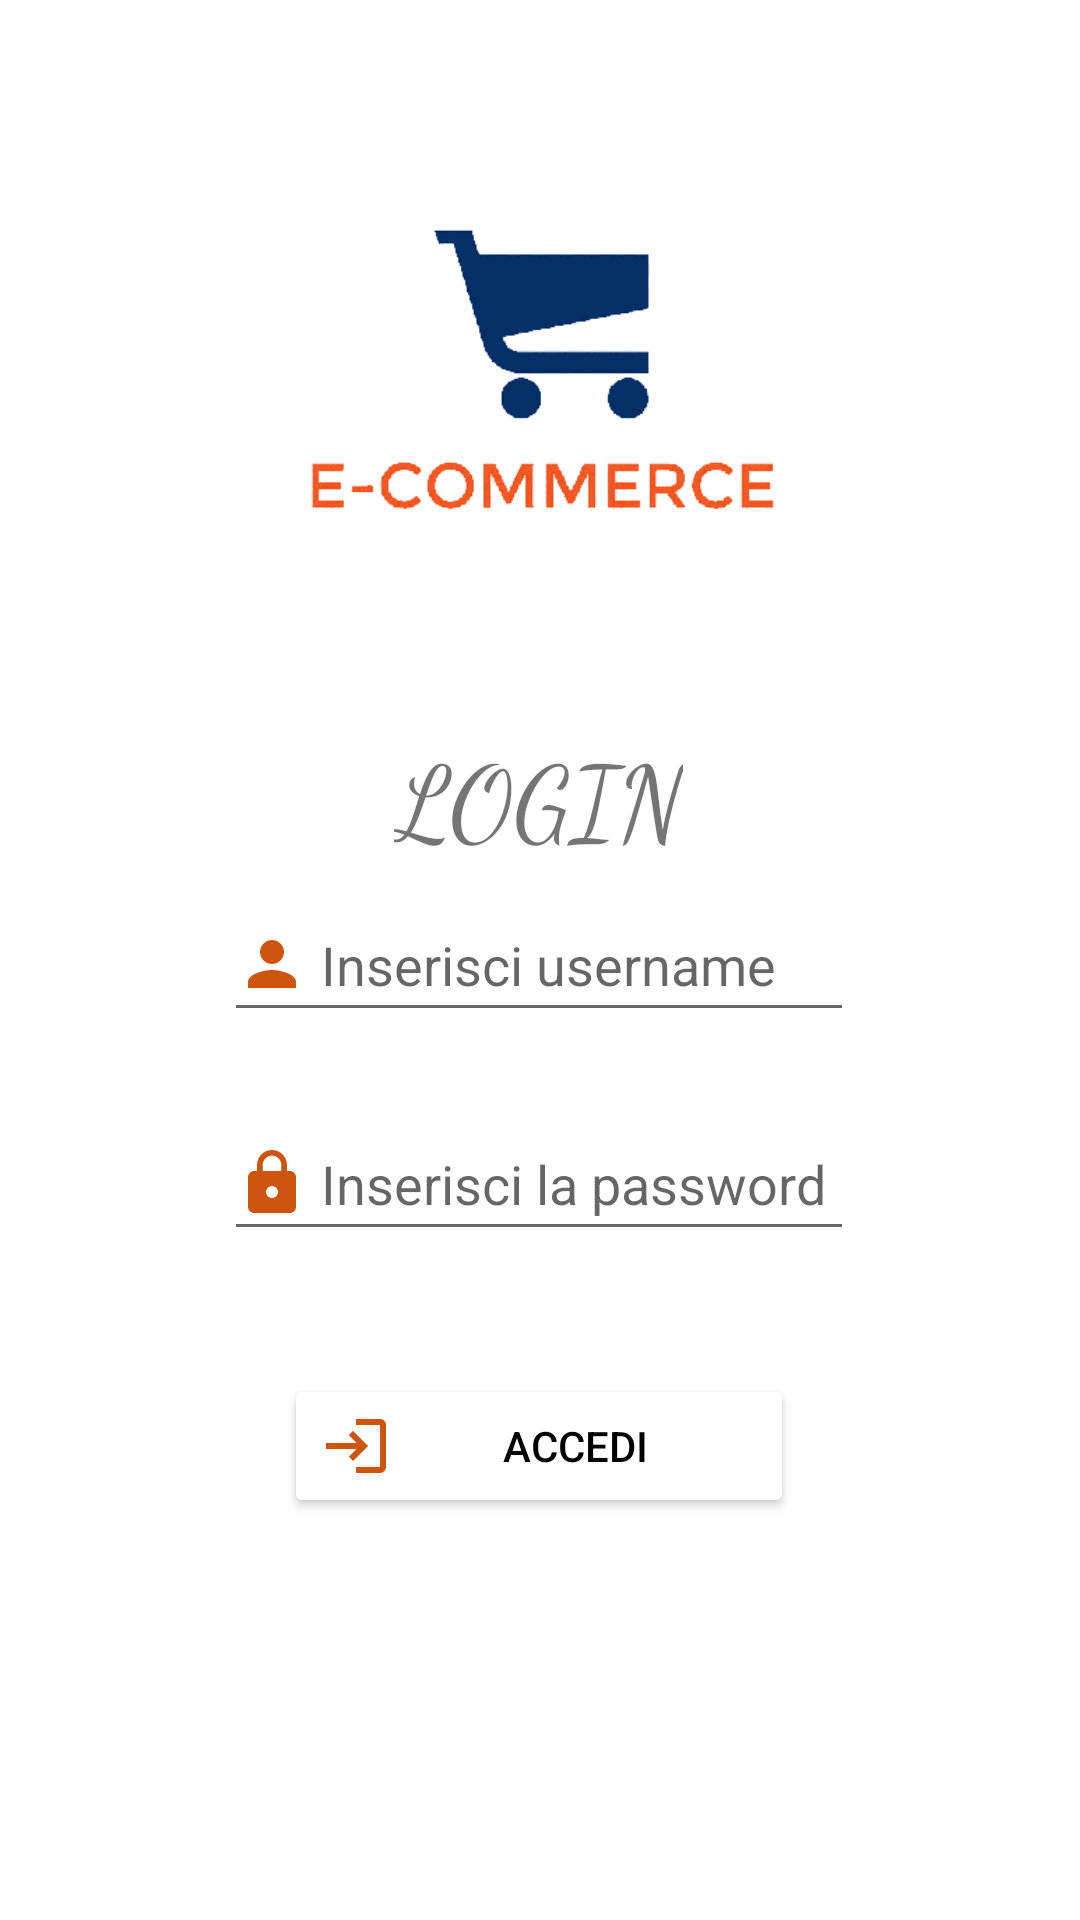

Android layout source for this screen:
<!-- AndroidManifest.xml: application theme Theme.ProvaB -->
<!-- res/layout/activity_login.xml -->
<?xml version="1.0" encoding="utf-8"?>
<androidx.constraintlayout.widget.ConstraintLayout xmlns:android="http://schemas.android.com/apk/res/android"
    xmlns:app="http://schemas.android.com/apk/res-auto"
    xmlns:tools="http://schemas.android.com/tools"
    android:layout_width="match_parent"
    android:layout_height="match_parent"
    tools:context=".Login">

    <EditText
        android:id="@+id/username"
        android:layout_width="wrap_content"
        android:layout_height="wrap_content"
        android:drawableLeft="@drawable/ic_baseline_person_24"
        android:ems="10"
        android:hint=" Inserisci username"
        android:inputType="textPersonName"
        android:minHeight="48dp"
        app:layout_constraintBottom_toBottomOf="parent"
        app:layout_constraintEnd_toEndOf="parent"
        app:layout_constraintHorizontal_bias="0.498"
        app:layout_constraintStart_toStartOf="parent"
        app:layout_constraintTop_toTopOf="parent" />

    <Button
        android:id="@+id/accedi"
        android:layout_width="170dp"
        android:layout_height="wrap_content"
        android:backgroundTint="@color/white"
        android:drawableLeft="@drawable/ic_baseline_login_24"
        android:text="ACCEDI"
        android:textColor="@color/black"
        app:layout_constraintBottom_toBottomOf="parent"
        app:layout_constraintEnd_toEndOf="parent"
        app:layout_constraintHorizontal_bias="0.498"
        app:layout_constraintStart_toStartOf="parent"
        app:layout_constraintTop_toBottomOf="@+id/password"
        app:layout_constraintVertical_bias="0.234"></Button>

    <EditText
        android:id="@+id/password"
        android:layout_width="wrap_content"
        android:layout_height="wrap_content"
        android:drawableLeft="@drawable/ic_baseline_lock_24"
        android:ems="10"
        android:hint=" Inserisci la password"
        android:inputType="textPassword"
        android:minHeight="48dp"
        app:layout_constraintBottom_toBottomOf="parent"
        app:layout_constraintEnd_toEndOf="parent"
        app:layout_constraintHorizontal_bias="0.498"
        app:layout_constraintStart_toStartOf="parent"
        app:layout_constraintTop_toBottomOf="@+id/username"
        app:layout_constraintVertical_bias="0.101" />

    <ImageView
        android:id="@+id/imageView2"
        android:layout_width="379dp"
        android:layout_height="205dp"
        app:layout_constraintBottom_toBottomOf="parent"
        app:layout_constraintEnd_toEndOf="parent"
        app:layout_constraintStart_toStartOf="parent"
        app:layout_constraintTop_toTopOf="parent"
        app:layout_constraintVertical_bias="0.054"
        app:srcCompat="@drawable/icona" />

    <TextView
        android:id="@+id/textView2"
        android:layout_width="wrap_content"
        android:layout_height="wrap_content"
        android:layout_marginTop="12dp"
        android:fontFamily="cursive"
        android:text="LOGIN"
        android:textSize="34sp"
        app:layout_constraintBottom_toTopOf="@+id/username"
        app:layout_constraintEnd_toEndOf="parent"
        app:layout_constraintHorizontal_bias="0.498"
        app:layout_constraintStart_toStartOf="parent"
        app:layout_constraintTop_toBottomOf="@+id/imageView2"
        app:layout_constraintVertical_bias="0.161" />


</androidx.constraintlayout.widget.ConstraintLayout>
<!-- resources referenced by this layout -->
<resources>
  <!-- drawable ic_baseline_lock_24 (drawable) -->
  <vector android:height="24dp" android:tint="#CD5510"
      android:viewportHeight="24" android:viewportWidth="24"
      android:width="24dp" xmlns:android="http://schemas.android.com/apk/res/android">
      <path android:fillColor="@android:color/white" android:pathData="M18,8h-1L17,6c0,-2.76 -2.24,-5 -5,-5S7,3.24 7,6v2L6,8c-1.1,0 -2,0.9 -2,2v10c0,1.1 0.9,2 2,2h12c1.1,0 2,-0.9 2,-2L20,10c0,-1.1 -0.9,-2 -2,-2zM12,17c-1.1,0 -2,-0.9 -2,-2s0.9,-2 2,-2 2,0.9 2,2 -0.9,2 -2,2zM15.1,8L8.9,8L8.9,6c0,-1.71 1.39,-3.1 3.1,-3.1 1.71,0 3.1,1.39 3.1,3.1v2z"/>
  </vector>
  <!-- drawable ic_baseline_login_24 (drawable) -->
  <vector android:autoMirrored="true" android:height="24dp"
      android:tint="#CD5510" android:viewportHeight="24"
      android:viewportWidth="24" android:width="24dp" xmlns:android="http://schemas.android.com/apk/res/android">
      <path android:fillColor="@android:color/white" android:pathData="M11,7L9.6,8.4l2.6,2.6H2v2h10.2l-2.6,2.6L11,17l5,-5L11,7zM20,19h-8v2h8c1.1,0 2,-0.9 2,-2V5c0,-1.1 -0.9,-2 -2,-2h-8v2h8V19z"/>
  </vector>
  <!-- drawable ic_baseline_person_24 (drawable) -->
  <vector android:height="24dp" android:tint="#CD5510"
      android:viewportHeight="24" android:viewportWidth="24"
      android:width="24dp" xmlns:android="http://schemas.android.com/apk/res/android">
      <path android:fillColor="@android:color/white" android:pathData="M12,12c2.21,0 4,-1.79 4,-4s-1.79,-4 -4,-4 -4,1.79 -4,4 1.79,4 4,4zM12,14c-2.67,0 -8,1.34 -8,4v2h16v-2c0,-2.66 -5.33,-4 -8,-4z"/>
  </vector>
  <!-- drawable icona: png bitmap (drawable, 19022 bytes) -->
  <style name="Theme.ProvaB" parent="Theme.MaterialComponents.DayNight.DarkActionBar">
          
          <item name="colorPrimary">@color/purple_500</item>
          <item name="colorPrimaryVariant">@color/purple_700</item>
          <item name="colorOnPrimary">@color/white</item>
  
          
          <item name="colorSecondary">@color/teal_200</item>
          <item name="colorSecondaryVariant">@color/teal_700</item>
          <item name="colorOnSecondary">@color/black</item>
          
          <item name="android:statusBarColor">?attr/colorPrimaryVariant</item>
          
      </style>
  <!-- not gathered from this repository: default colours our renderer supplied (Android Studio template values) -->
  <color name="purple_500">#FF6200EE</color>
  <color name="purple_700">#FF3700B3</color>
  <color name="teal_200">#FF03DAC5</color>
  <color name="teal_700">#FF018786</color>
  <color name="black">#FF000000</color>
  <color name="white">#FFFFFFFF</color>
</resources>
